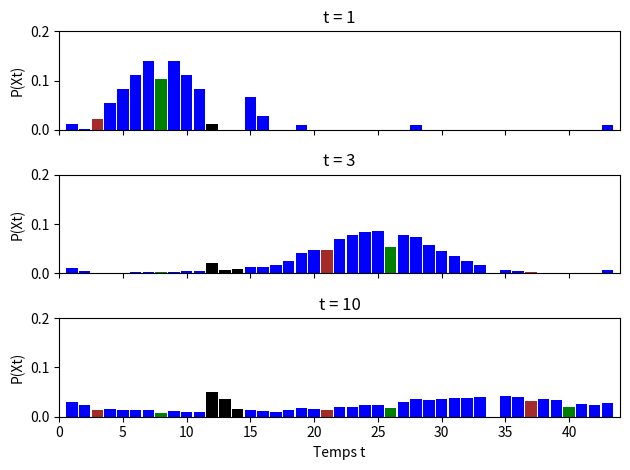

Generate this figure with matplotlib: (Note: this script raises an exception after producing the figure.)
import numpy as np
import pandas as pd
import random
import matplotlib.pyplot as plt

n_states = 43
to_prison = 33
prison = [11, 12, 13]
chance = [7, 25, 39]
chance_states = [0, prison[0], 14, 18, 27, 42]
chancellerie = [2, 20, 36]
chancellerie_states = [0, 1, prison[0]]
throws_to_prison = 3
throws_prison = False

def handle_states(states, dist, next_state):
    dist[next_state] += (1/36) * (16 - len(states))/16
    for state in states:
        dist[int(next_state/n_states) * n_states + state] += (1/36) * (1/16)

def get_next_state(start_state, dice1, dice2):
    move = dice1 + dice2
    offset = int(start_state/n_states) * n_states if throws_prison is True else 0

    if start_state in prison:
        if dice1 == dice2 or start_state%n_states == prison[len(prison) - 1]:  # On sort de prison
            next_state = prison[len(prison) - 1] + move
            if throws_prison is True and dice1 == dice2:
                offset = n_states
        else: # On reste en prison
            next_state = start_state + 1
    elif throws_prison is True\
         and dice1 == dice2\
         and int(1 + start_state/n_states) == throws_to_prison: # On a fait trop de double => prison
        next_state = prison[0]
        offset = 0
    else:
        offset += n_states if throws_prison is True and dice1 == dice2 else 0
        next_state = start_state + move
        if start_state%n_states < prison[0] <= next_state%n_states:
            next_state += len(prison)
    if next_state%n_states == to_prison:
        return prison[0]
    else:
        return offset + next_state%n_states

def proba(start_state):
    next_state = -1
    if throws_prison is True:
        dist = [0 for i in range(throws_to_prison * n_states)]
    else:
        dist = [0 for i in range(n_states)]
    for dice1 in range(1, 7):
        for dice2 in range(1, 7):
            next_state = get_next_state(start_state, dice1, dice2)
            if next_state in chance:
                handle_states(chance_states, dist, next_state)
            elif next_state in chancellerie:
                handle_states(chancellerie_states, dist, next_state)
            else:
                dist[next_state] += 1/36
    return  dist

def prob_xt(matrix, x0, t):
    power = np.linalg.matrix_power(matrix, t)
    return np.dot(x0,power)

def compute_pi(trans_mat, max_t = 1000):
    pi = [0 for i in range(len(trans_mat))]
    pxt = [0 for i in range(len(trans_mat))]
    pxt[0] = 1
    for t in range(1,max_t + 1):
        pxt = prob_xt(trans_mat, pxt, 1)
        for i in range(n_states):
            pi[i] += pxt[i]
    for i in range(n_states):
        pi[i] /= max_t
    return pi

def transition_funct(matrix, state):
    prob = random.uniform(0, 1)
    if prob <= matrix[state][0]:
        return 0
    matrix_count = 0
    for i in range(1, len(matrix)):
        matrix_count += matrix[state] [i - 1]
        if prob >= matrix_count and prob <= matrix[state][i] + matrix_count:
            return i
    return 0

def avg_distance(from_state, to_state, trans_mat, n_step = 1000):
    total = 0
    for i in range(n_step):
        next_state = from_state
        count = 0
        while next_state != to_state or count == 0:
            count += 1
            next_state = transition_funct(trans_mat, next_state)
        total += count
    return total/n_step

def savegraph(trans_mat, initial_dist, times):
    fig, axes = plt.subplots(len(times))
    color = ['blue' for i in range(len(trans_mat))]
    for i in prison:
        color[i] = 'black'
    for i in chance:
        color[i] = 'green'
    for i in chancellerie:
        color[i] = 'brown'
    for i,t in enumerate(times):
        axes[i].set(xlabel='Temps t', ylabel='P(Xt)')
        axes[i].set_title(f't = {t}')
        axes[i].label_outer()
        pxt = prob_xt(trans_mat, initial_dist, t)
        axes[i].set(ylim=(0.,0.2), xlim=(0.,len(trans_mat)+1))
        axes[i].bar([i + 1 for i in range(len(trans_mat))], pxt, 0.9, color = color)
    plt.subplots_adjust(hspace=0.3)
    plt.tight_layout()
    plt.savefig('monopoly2.4a')

throws_prison = False
trans_mat = [proba(i) for i in range(n_states)]
start_dist = [0 for i in range(n_states)]
start_dist[0] = 1
savegraph(trans_mat, start_dist, [1,3,10])

import pandas as pd 
pd.DataFrame(np.array(trans_mat)).to_csv("monopoly_trans_mat2.2.csv")
pi = compute_pi(trans_mat)

with open('cases.txt', 'r', encoding="utf-8") as file:
    spaces = [line for line in file]
with open('monopoly2.4et2.6.txt', 'w', encoding="utf-8") as file:
    file.write('============\n')
    file.write('==== 4b ====\n')
    file.write('============\n')
    pi_prison = sum([pi[i] for i in range(prison[0], prison[len(prison) - 1] + 1)])
    data = zip([el  for l in [[space[:-1] for space in spaces[:prison[0] - 1]],
                              ['Prison', 'Prison (visite)'],
                              [space[:-1] for space in spaces[prison[0]:]]]
                    for el in l],
               [el  for l in [pi[:prison[0] - 1],
                              [pi_prison, pi[prison[0] - 1]],
                              pi[prison[len(prison) - 1] + 1:]]
                    for el in l])
    index = [el for l in [[str(i) for i in range(1, prison[0])],
                          [str(prison[0]) + 'a', str(prison[0]) + 'b'],
                          [str(i) for i in range(prison[0] + 1, len(spaces) + 1)]]
                for el in l]
    columns = ['Case', 'Proportion moyenne du temps']
    df = pd.DataFrame(data = data, index = index, columns = columns)
    file.write(df.to_string()+'\n')
    file.write('============\n')
    file.write('==== 4c ====\n')
    file.write('============\n')
    bad_df = df.index.isin([str(prison[0]) + 'a', str(prison[0]) + 'b'])
    best_property = df.loc[df.loc[~bad_df][columns[1]].idxmax()]
    file.write(f'Rue à acheter en priorité: {best_property.index.tolist()[0]}. {best_property[columns[0]]}\n')
    file.write('============\n')
    file.write('==== 4d ====\n')
    file.write('============\n')
    file.write(f'Temps moyen jusqu\'à la prison: {avg_distance(0, prison[0], trans_mat)}\n')
    file.write(f'Temps moyen entre deux allers en prison: {avg_distance(prison[len(prison) - 1], prison[0], trans_mat)}\n')
    file.write('============\n')
    file.write('==== 6 ====\n')
    file.write('============\n')
    throws_to_prison = 3
    throws_prison = True
    start_dist = [0 for i in range(throws_to_prison * n_states)]
    start_dist[0] = 1
    trans_mat = [proba(i) for i in range(throws_to_prison * n_states)]
    pi = compute_pi(trans_mat)
    pi_tables = [pi[i * n_states:(i + 1) * n_states] for i in range(throws_to_prison)]
    pi = [sum(both_pi) for both_pi in zip(*pi_tables)]
    pi_prison = sum([pi[i] for i in range(prison[0], prison[len(prison) - 1] + 1)])
    file.write(f'Proportion moyenne du temps en prison: {pi_prison}\n')
    file.write(f'Temps moyen jusqu\'à la prison: {avg_distance(0, prison[0], trans_mat)}\n')
    file.write(f'Temps moyen entre deux allers en prison: {avg_distance(prison[len(prison) - 1], prison[0], trans_mat)}\n')
